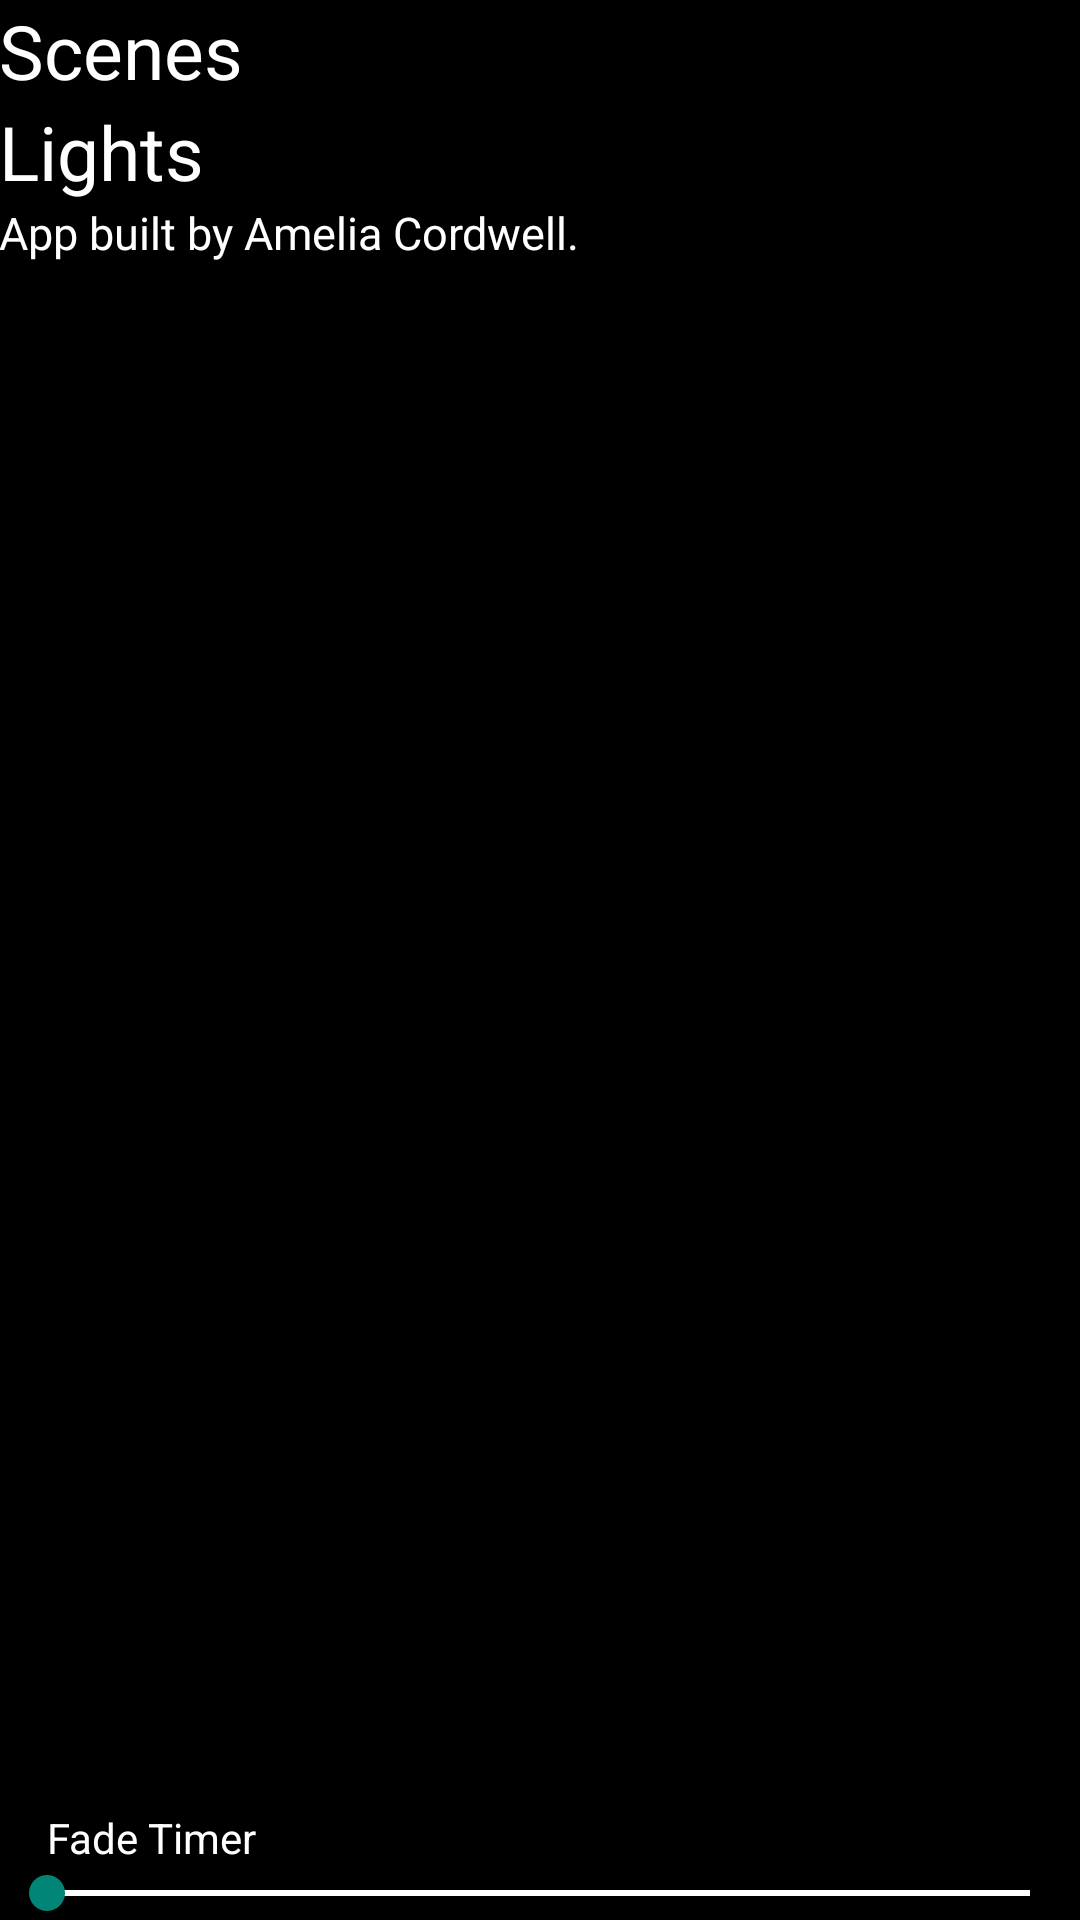

Write the Android layout XML for this screen, with the resource values it uses.
<!-- AndroidManifest.xml: application theme AppTheme -->
<!-- res/layout/activity_main.xml -->
<RelativeLayout
    android:layout_height="match_parent"
    android:layout_width="match_parent"
    xmlns:android="http://schemas.android.com/apk/res/android"
    xmlns:tools="http://schemas.android.com/tools"
    android:paddingLeft="@dimen/activity_horizontal_margin"
    android:paddingRight="@dimen/activity_horizontal_margin"
    android:paddingTop="@dimen/activity_vertical_margin"
    android:paddingBottom="@dimen/activity_vertical_margin"
    tools:context=".MainActivity">

    <ScrollView
        android:layout_height="wrap_content"
        android:layout_width="match_parent"
        android:layout_marginBottom="60dp">
        <LinearLayout xmlns:android="http://schemas.android.com/apk/res/android"
            xmlns:tools="http://schemas.android.com/tools" android:layout_width="match_parent"
            android:layout_height="wrap_content"
            android:orientation="vertical">

                <TextView
                    android:layout_width="wrap_content"
                    android:layout_height="wrap_content"
                    android:text="Scenes"
                    android:id="@+id/scene_list_header"
                    android:textSize="25sp"
                    />

                <ListView
                    android:layout_width="match_parent"
                    android:layout_height="match_parent"
                    android:id="@+id/scene_list"></ListView>

                <TextView
                    android:layout_width="wrap_content"
                    android:layout_height="wrap_content"
                    android:text="Lights"
                    android:id="@+id/channel_list_header"
                    android:textSize="25sp"
                    />

                <ListView
                    android:layout_width="match_parent"
                    android:layout_height="wrap_content"
                    android:id="@+id/light_list"></ListView>


            <TextView
                    android:layout_width="wrap_content"
                    android:layout_height="wrap_content"
                    android:text="App built by Amelia Cordwell."
                    android:textSize="15sp"/>



        </LinearLayout>
    </ScrollView>
    <LinearLayout
            android:layout_width="match_parent"
            android:layout_height="wrap_content"
            android:orientation="vertical"
            android:background="@android:color/background_dark"
            android:layout_alignParentBottom="true"
            android:layout_alignParentLeft="true"
            android:layout_alignParentStart="true"
            android:layout_margin="0dp">
            <TextView
                android:layout_width="match_parent"
                android:layout_height="wrap_content"
                android:text="Fade Timer"
                android:id="@+id/fadeTitle"
                android:layout_marginLeft="16dp"
             />
            <SeekBar
                android:layout_width="match_parent"
                android:layout_height="wrap_content"
                android:layout_margin="0dp"
                android:progress="0"
                android:max="160"
                android:id="@+id/fadeBar"
                android:progressDrawable="@drawable/progressbar2"
            />
        </LinearLayout>
</RelativeLayout>
<!-- resources referenced by this layout -->
<resources>
  <!-- drawable progressbar2 (drawable) -->
  <layer-list xmlns:android="http://schemas.android.com/apk/res/android" >
      <item android:id="@android:id/background">
          <shape android:shape="line">
              <stroke
                  android:width="2dp"
                  android:color="#ffffff" />
          </shape>
      </item>
      <item android:id="@android:id/progress">
          <clip>
              <shape android:shape="line">
                  <stroke
                      android:width="2dp"
                      android:color="#02c9bb" />
              </shape>
          </clip>
      </item>
  </layer-list>
  <style name="AppTheme" parent="Theme.AppCompat.Light.DarkActionBar">
          
          <item name="android:windowBackground">@android:color/background_dark</item>
          <item name="android:textViewStyle">@style/textviewstyles</item>
          <item name="android:itemTextAppearance">@style/itemTextStyle</item>
      </style>
  <style name="textviewstyles" parent="@android:style/Widget.TextView">
          <item name="android:textColor">@android:color/white</item>
      </style>
  <style name="itemTextStyle" parent="@android:style/TextAppearance.Widget.IconMenu.Item">
          <item name="android:textColor">@android:color/black</item>
      </style>
</resources>
